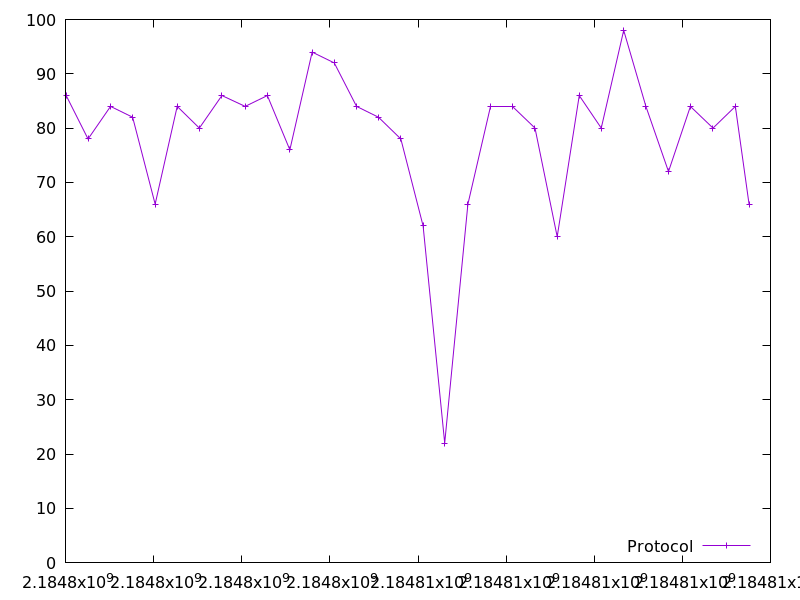

Data behind this chart, as committed beside it:
2184798015.353316, 86.0
2184798512, 78.0
2184799022, 84.0
2184799524, 82.0
2184800035, 66.0
2184800535, 84.0
2184801038, 80.0
2184801550, 86.0
2184802076, 84.0
2184802582, 86.0
2184803092, 76.0
2184803598, 94.0
2184804100, 92.0
2184804606, 84.0
2184805104, 82.0
2184805612, 78.0
2184806117, 62.0
2184806607, 22.0
2184807133, 66.0
2184807642, 84.0
2184808148, 84.0
2184808656, 80.0
2184809160, 60.0
2184809660, 86.0
2184810160, 80.0
2184810670, 98.0
2184811173, 84.0
2184811686, 72.0
2184812183, 84.0
2184812696, 80.0
2184813204, 84.0
2184813514, 66.0
